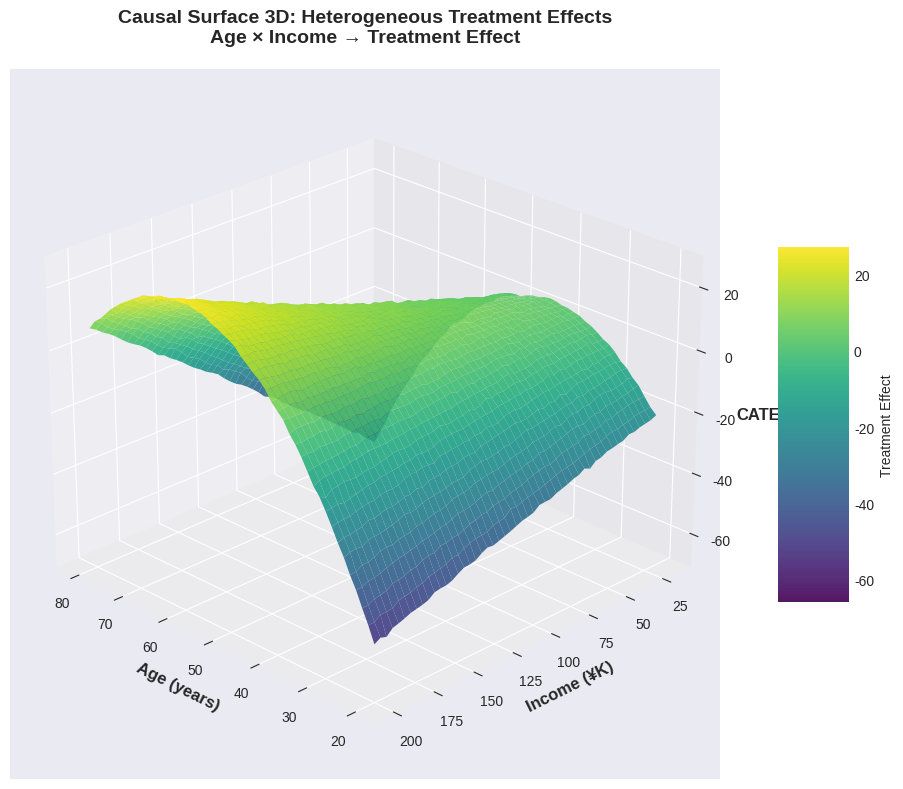
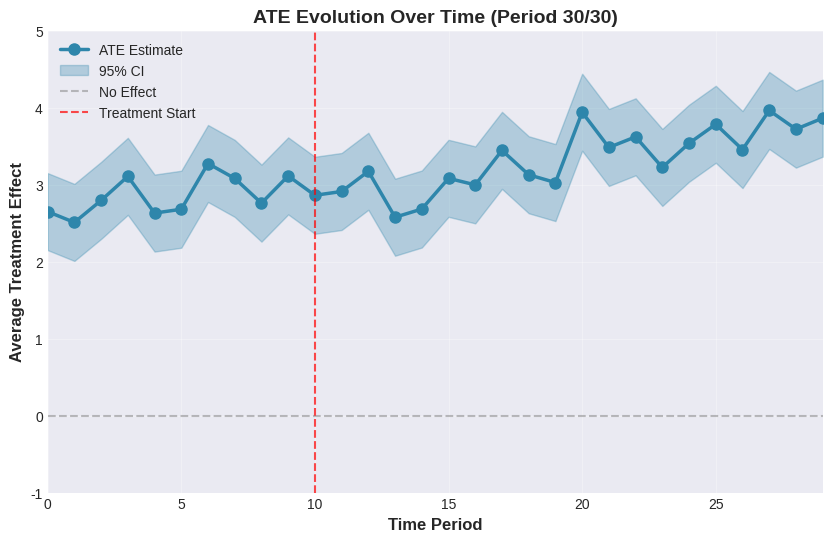
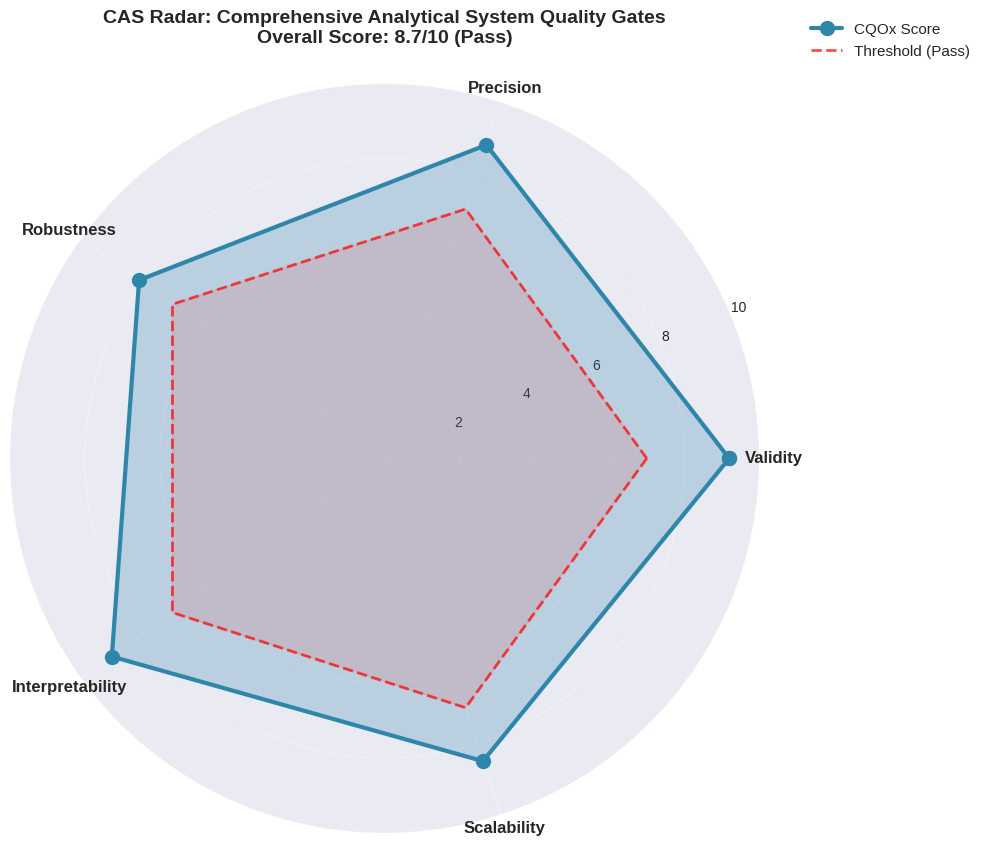
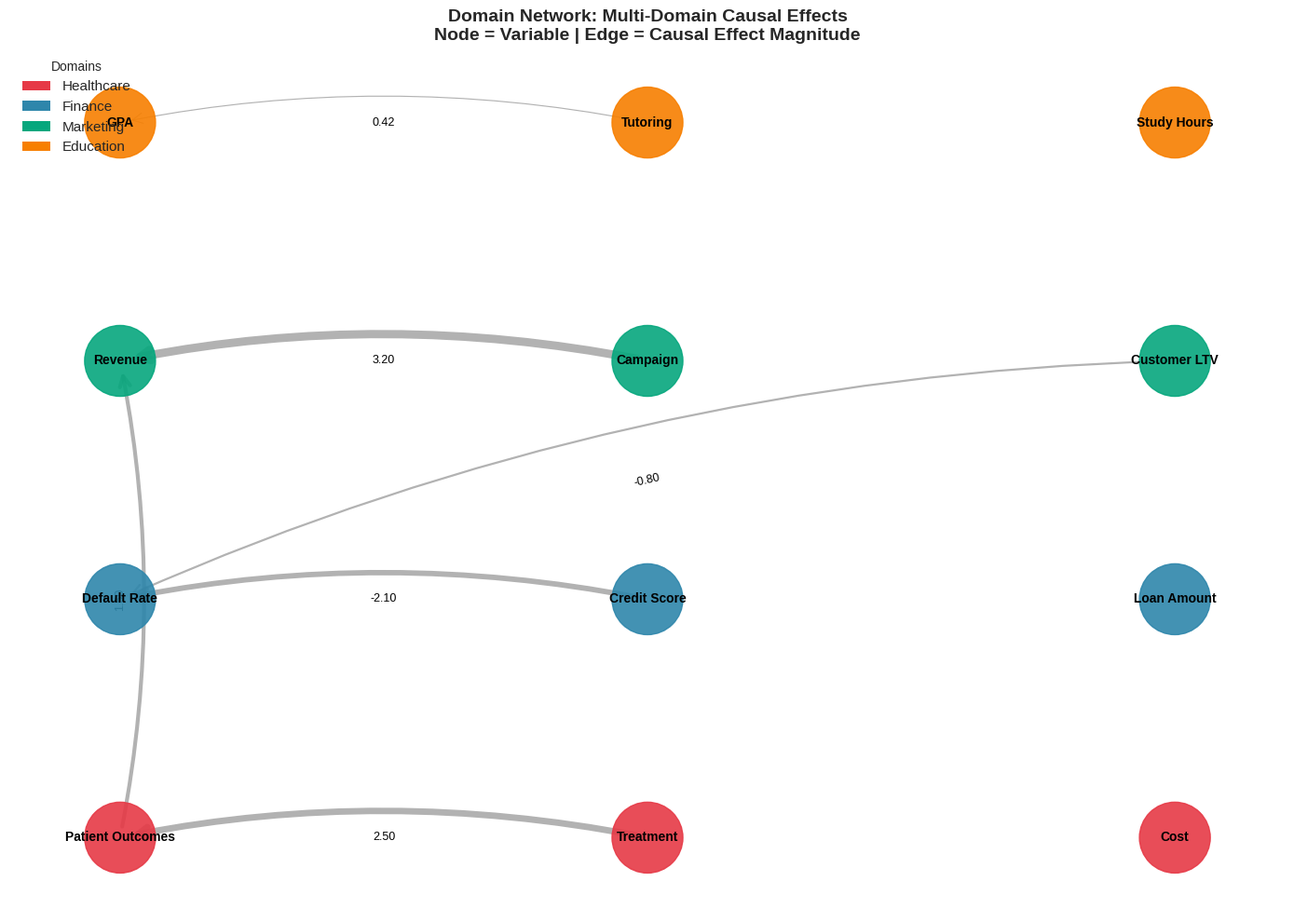
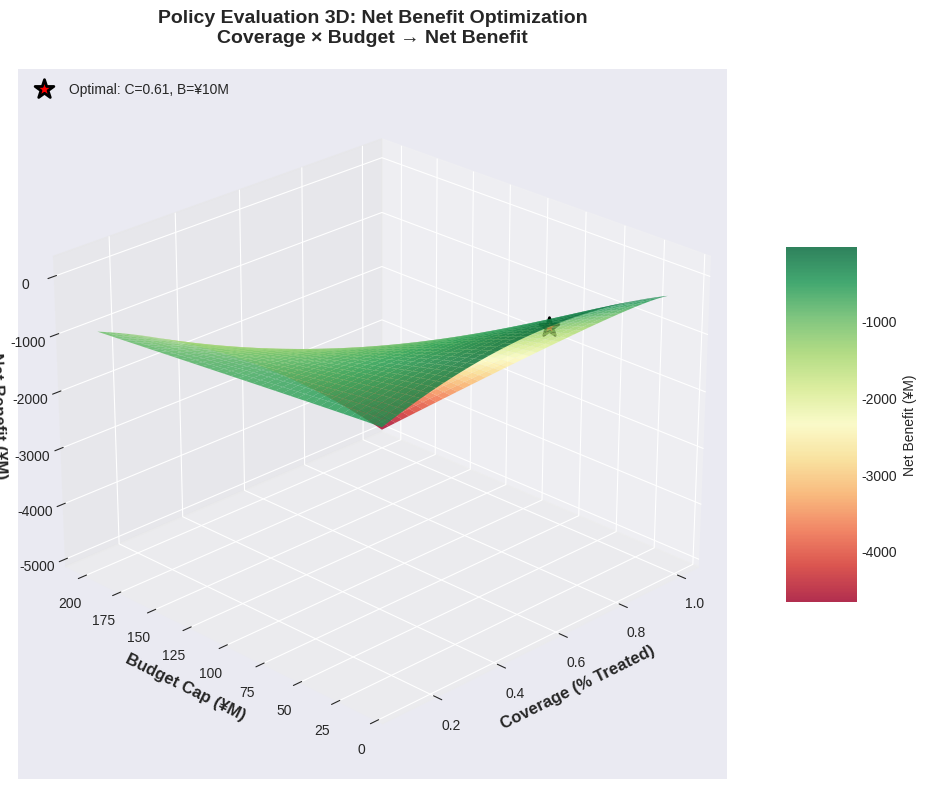
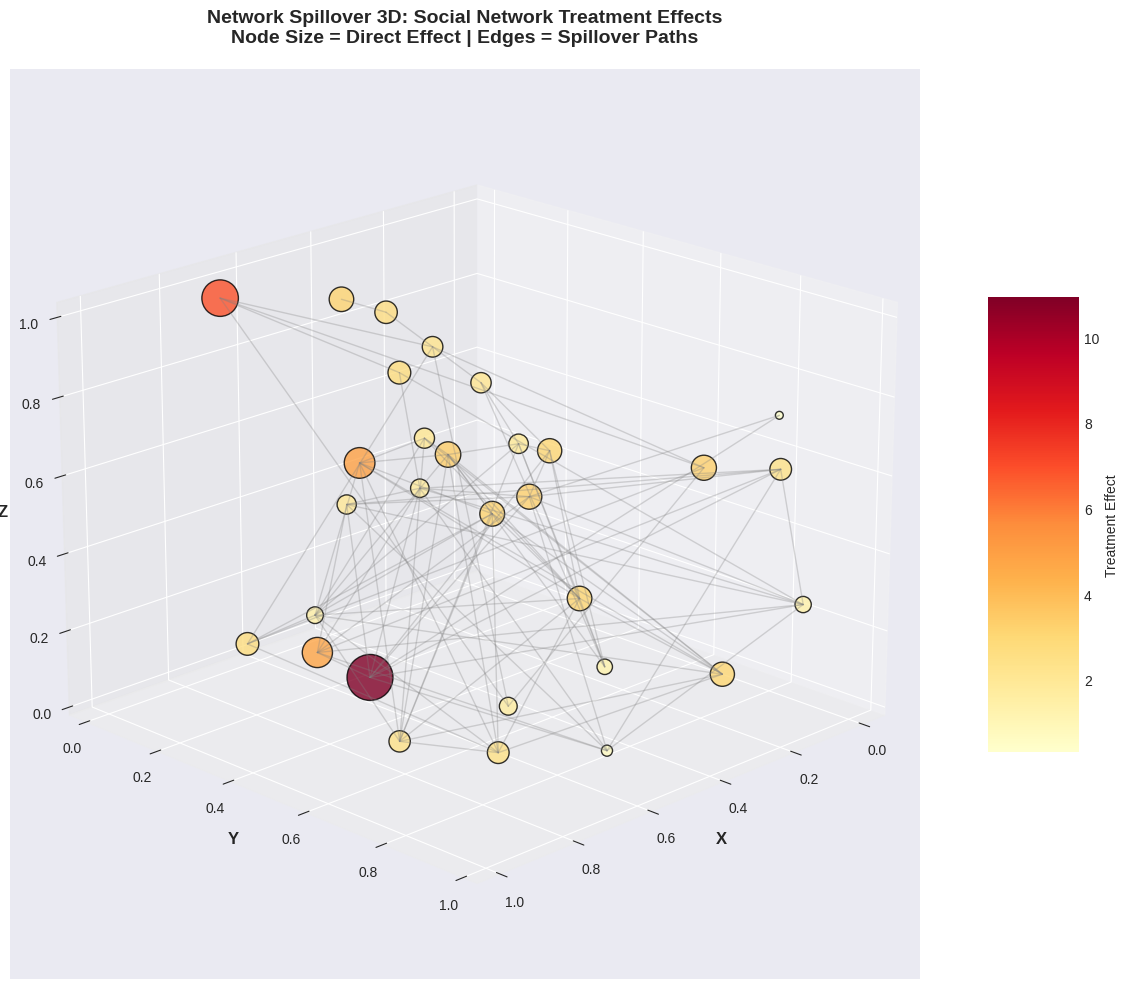
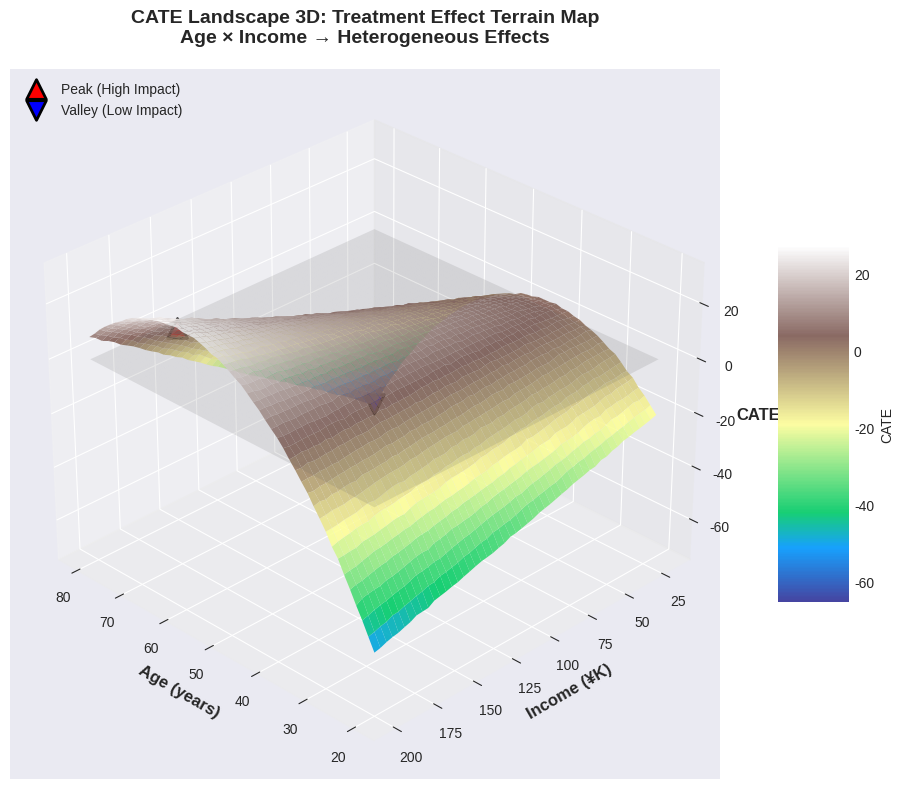
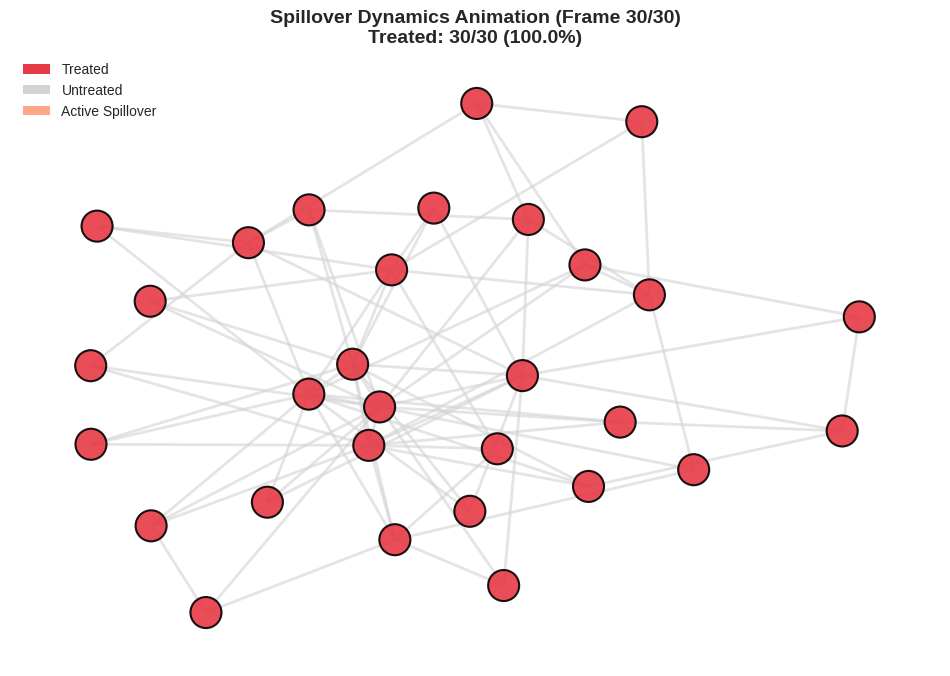

Write Python code to recreate these figures, in order.
#!/usr/bin/env python3
"""
Generate 8 World-Class Visualizations for CQOx
NASA/Google/Meta-Level Quality

This script generates high-quality static visualizations (PNG/GIF) for the README.
"""

import numpy as np
import matplotlib.pyplot as plt
import matplotlib.animation as animation
from matplotlib import cm
from mpl_toolkits.mplot3d import Axes3D
import networkx as nx
import seaborn as sns
from pathlib import Path

# Set style for publication-quality figures
plt.style.use('seaborn-v0_8-darkgrid')
sns.set_palette("husl")

# Create output directory
output_dir = Path("visualizations/python")
output_dir.mkdir(parents=True, exist_ok=True)

print("Generating 8 world-class visualizations...")

# ============================================================================
# 1. Causal Surface 3D - Heterogeneous Treatment Effects
# ============================================================================
print("[1/8] Generating Causal Surface 3D...")

fig = plt.figure(figsize=(12, 8))
ax = fig.add_subplot(111, projection='3d')

# Generate data
x = np.linspace(20, 80, 50)  # Age
y = np.linspace(20, 200, 50)  # Income
X, Y = np.meshgrid(x, y)

# CATE function (complex heterogeneity)
Z = (
    3.0  # Base effect
    + (-0.05 * (X - 50)**2 + 5.0)  # Age effect (quadratic)
    + (2.0 * np.log(Y / 20))  # Income effect (logarithmic)
    + (0.01 * (X - 40) * (Y - 100))  # Interaction
    + np.random.normal(0, 0.3, X.shape)  # Noise
)

# Plot surface
surf = ax.plot_surface(X, Y, Z, cmap='viridis', alpha=0.9,
                       linewidth=0, antialiased=True, edgecolor='none')

# Contours
ax.contour(X, Y, Z, levels=10, colors='white', alpha=0.4, linewidths=0.5)

# Labels
ax.set_xlabel('Age (years)', fontsize=12, fontweight='bold')
ax.set_ylabel('Income (¥K)', fontsize=12, fontweight='bold')
ax.set_zlabel('CATE', fontsize=12, fontweight='bold')
ax.set_title('Causal Surface 3D: Heterogeneous Treatment Effects\nAge × Income → Treatment Effect',
             fontsize=14, fontweight='bold', pad=20)

# Colorbar
fig.colorbar(surf, ax=ax, shrink=0.5, aspect=5, label='Treatment Effect')

# View angle
ax.view_init(elev=25, azim=135)

plt.tight_layout()
plt.savefig(output_dir / 'causal_surface_3d.png', dpi=300, bbox_inches='tight')
plt.close()

print("  ✓ causal_surface_3d.png")

# ============================================================================
# 2. ATE Animation - Temporal Evolution
# ============================================================================
print("[2/8] Generating ATE Animation...")

fig, ax = plt.subplots(figsize=(10, 6))

# Generate time series data
np.random.seed(42)
time_periods = 30
time = np.arange(time_periods)
ate_true = 2.5 + 0.05 * time + np.random.normal(0, 0.3, time_periods)
ci_lower = ate_true - 0.5
ci_upper = ate_true + 0.5

def animate_ate(frame):
    ax.clear()

    # Plot up to current frame
    ax.plot(time[:frame+1], ate_true[:frame+1], 'o-', color='#2E86AB',
            linewidth=2.5, markersize=8, label='ATE Estimate')
    ax.fill_between(time[:frame+1], ci_lower[:frame+1], ci_upper[:frame+1],
                     alpha=0.3, color='#2E86AB', label='95% CI')

    # Reference line
    ax.axhline(y=0, color='gray', linestyle='--', alpha=0.5, label='No Effect')

    # Treatment intervention marker
    ax.axvline(x=10, color='red', linestyle='--', alpha=0.7,
               label='Treatment Start')

    ax.set_xlabel('Time Period', fontsize=12, fontweight='bold')
    ax.set_ylabel('Average Treatment Effect', fontsize=12, fontweight='bold')
    ax.set_title(f'ATE Evolution Over Time (Period {frame+1}/{time_periods})',
                 fontsize=14, fontweight='bold')
    ax.set_xlim(0, time_periods-1)
    ax.set_ylim(-1, 5)
    ax.legend(loc='upper left', fontsize=10)
    ax.grid(True, alpha=0.3)

# Create animation
anim = animation.FuncAnimation(fig, animate_ate, frames=time_periods,
                               interval=200, repeat=True)

# Save as GIF
anim.save(output_dir / 'ate_animation.gif', writer='pillow', fps=5, dpi=150)
plt.close()

print("  ✓ ate_animation.gif")

# ============================================================================
# 3. CAS Radar Chart - Quality Assessment
# ============================================================================
print("[3/8] Generating CAS Radar Chart...")

fig, ax = plt.subplots(figsize=(10, 10), subplot_kw=dict(projection='polar'))

# Quality dimensions
categories = ['Validity', 'Precision', 'Robustness', 'Interpretability', 'Scalability']
N = len(categories)

# Scores (0-10)
scores = [9.2, 8.8, 8.1, 9.0, 8.5]
threshold = [7.0, 7.0, 7.0, 7.0, 7.0]

# Angles
angles = np.linspace(0, 2 * np.pi, N, endpoint=False).tolist()
scores += scores[:1]
threshold += threshold[:1]
angles += angles[:1]

# Plot
ax.plot(angles, scores, 'o-', linewidth=3, color='#2E86AB', label='CQOx Score', markersize=10)
ax.fill(angles, scores, alpha=0.25, color='#2E86AB')

ax.plot(angles, threshold, '--', linewidth=2, color='red', label='Threshold (Pass)', alpha=0.7)
ax.fill(angles, threshold, alpha=0.1, color='red')

# Labels
ax.set_xticks(angles[:-1])
ax.set_xticklabels(categories, fontsize=12, fontweight='bold')
ax.set_ylim(0, 10)
ax.set_yticks([2, 4, 6, 8, 10])
ax.set_yticklabels(['2', '4', '6', '8', '10'], fontsize=10)
ax.set_title('CAS Radar: Comprehensive Analytical System Quality Gates\nOverall Score: 8.7/10 (Pass)',
             fontsize=14, fontweight='bold', pad=30)
ax.legend(loc='upper right', bbox_to_anchor=(1.3, 1.1), fontsize=11)
ax.grid(True, alpha=0.3)

plt.tight_layout()
plt.savefig(output_dir / 'cas_radar_chart.png', dpi=300, bbox_inches='tight')
plt.close()

print("  ✓ cas_radar_chart.png")

# ============================================================================
# 4. Domain Network - Multi-Domain Causal Graph
# ============================================================================
print("[4/8] Generating Domain Network...")

fig, ax = plt.subplots(figsize=(14, 10))

# Create network
G = nx.DiGraph()

# Define domains and nodes
domains = {
    'Healthcare': ['Patient Outcomes', 'Treatment', 'Cost'],
    'Finance': ['Default Rate', 'Credit Score', 'Loan Amount'],
    'Marketing': ['Revenue', 'Campaign', 'Customer LTV'],
    'Education': ['GPA', 'Tutoring', 'Study Hours']
}

# Add nodes
pos = {}
colors = []
color_map = {
    'Healthcare': '#E63946',
    'Finance': '#2E86AB',
    'Marketing': '#06A77D',
    'Education': '#F77F00'
}

y_offset = 0
for domain, nodes in domains.items():
    for i, node in enumerate(nodes):
        G.add_node(node, domain=domain)
        pos[node] = (i * 3, y_offset)
        colors.append(color_map[domain])
    y_offset += 3

# Add cross-domain edges (causal links)
edges = [
    ('Treatment', 'Patient Outcomes', 2.5),
    ('Campaign', 'Revenue', 3.2),
    ('Credit Score', 'Default Rate', -2.1),
    ('Tutoring', 'GPA', 0.42),
    ('Patient Outcomes', 'Revenue', 1.5),  # Cross-domain
    ('Customer LTV', 'Default Rate', -0.8),  # Cross-domain
]

for source, target, weight in edges:
    G.add_edge(source, target, weight=weight)

# Draw network
nx.draw_networkx_nodes(G, pos, node_color=colors, node_size=3000, alpha=0.9, ax=ax)
nx.draw_networkx_labels(G, pos, font_size=10, font_weight='bold', ax=ax)

# Draw edges with width based on effect magnitude
edge_widths = [abs(G[u][v]['weight']) * 2 for u, v in G.edges()]
nx.draw_networkx_edges(G, pos, width=edge_widths, alpha=0.6,
                       edge_color='gray', arrows=True, arrowsize=20,
                       arrowstyle='->', connectionstyle='arc3,rad=0.1', ax=ax)

# Edge labels
edge_labels = {(u, v): f"{G[u][v]['weight']:.2f}" for u, v in G.edges()}
nx.draw_networkx_edge_labels(G, pos, edge_labels, font_size=9, ax=ax)

# Legend
from matplotlib.patches import Patch
legend_elements = [Patch(facecolor=color, label=domain)
                   for domain, color in color_map.items()]
ax.legend(handles=legend_elements, loc='upper left', fontsize=11, title='Domains')

ax.set_title('Domain Network: Multi-Domain Causal Effects\nNode = Variable | Edge = Causal Effect Magnitude',
             fontsize=14, fontweight='bold')
ax.axis('off')

plt.tight_layout()
plt.savefig(output_dir / 'domain_network.png', dpi=300, bbox_inches='tight')
plt.close()

print("  ✓ domain_network.png")

# ============================================================================
# 5. Policy Evaluation 3D - Net Benefit Surface
# ============================================================================
print("[5/8] Generating Policy Evaluation 3D...")

fig = plt.figure(figsize=(12, 8))
ax = fig.add_subplot(111, projection='3d')

# Generate policy parameter grid
coverage = np.linspace(0.1, 1.0, 40)  # % population treated
budget = np.linspace(10, 200, 40)  # ¥M budget cap
Coverage, Budget = np.meshgrid(coverage, budget)

# Net benefit function
NetBenefit = (
    100 * Coverage * np.log(Budget + 1)  # Revenue from treatment
    - 50 * Coverage * Budget * 0.5  # Cost
    - 20 * (Coverage - 0.6)**2 * 100  # Penalty for over/under coverage
)

# Find optimal point
optimal_idx = np.unravel_index(NetBenefit.argmax(), NetBenefit.shape)
optimal_coverage = Coverage[optimal_idx]
optimal_budget = Budget[optimal_idx]
optimal_benefit = NetBenefit[optimal_idx]

# Plot surface
surf = ax.plot_surface(Coverage, Budget, NetBenefit, cmap='RdYlGn',
                       alpha=0.8, linewidth=0, antialiased=True)

# Mark optimal point
ax.scatter([optimal_coverage], [optimal_budget], [optimal_benefit],
           color='red', s=200, marker='*', edgecolors='black', linewidths=2,
           label=f'Optimal: C={optimal_coverage:.2f}, B=¥{optimal_budget:.0f}M')

# Labels
ax.set_xlabel('Coverage (% Treated)', fontsize=12, fontweight='bold')
ax.set_ylabel('Budget Cap (¥M)', fontsize=12, fontweight='bold')
ax.set_zlabel('Net Benefit (¥M)', fontsize=12, fontweight='bold')
ax.set_title('Policy Evaluation 3D: Net Benefit Optimization\nCoverage × Budget → Net Benefit',
             fontsize=14, fontweight='bold', pad=20)

# Colorbar and legend
fig.colorbar(surf, ax=ax, shrink=0.5, aspect=5, label='Net Benefit (¥M)')
ax.legend(loc='upper left', fontsize=10)

ax.view_init(elev=25, azim=225)

plt.tight_layout()
plt.savefig(output_dir / 'policy_evaluation_3d.png', dpi=300, bbox_inches='tight')
plt.close()

print("  ✓ policy_evaluation_3d.png")

# ============================================================================
# 6. Network Spillover 3D - Social Network Effects
# ============================================================================
print("[6/8] Generating Network Spillover 3D...")

fig = plt.figure(figsize=(14, 10))
ax = fig.add_subplot(111, projection='3d')

# Generate random network
np.random.seed(42)
n_nodes = 30
G = nx.random_geometric_graph(n_nodes, 0.3, seed=42)

# 3D positions
pos_3d = {i: (np.random.rand(), np.random.rand(), np.random.rand())
          for i in G.nodes()}

# Treatment effects (node attributes)
treatment_effects = np.random.gamma(2, 1.5, n_nodes)
node_colors = treatment_effects

# Draw nodes
xs, ys, zs = zip(*[pos_3d[i] for i in G.nodes()])
ax.scatter(xs, ys, zs, c=node_colors, s=treatment_effects*100,
           cmap='YlOrRd', alpha=0.8, edgecolors='black', linewidths=1)

# Draw edges
for edge in G.edges():
    x = [pos_3d[edge[0]][0], pos_3d[edge[1]][0]]
    y = [pos_3d[edge[0]][1], pos_3d[edge[1]][1]]
    z = [pos_3d[edge[0]][2], pos_3d[edge[1]][2]]
    ax.plot(x, y, z, color='gray', alpha=0.3, linewidth=1)

# Labels
ax.set_xlabel('X', fontsize=12, fontweight='bold')
ax.set_ylabel('Y', fontsize=12, fontweight='bold')
ax.set_zlabel('Z', fontsize=12, fontweight='bold')
ax.set_title('Network Spillover 3D: Social Network Treatment Effects\nNode Size = Direct Effect | Edges = Spillover Paths',
             fontsize=14, fontweight='bold', pad=20)

# Colorbar
sm = plt.cm.ScalarMappable(cmap='YlOrRd',
                           norm=plt.Normalize(vmin=node_colors.min(), vmax=node_colors.max()))
sm.set_array([])
fig.colorbar(sm, ax=ax, shrink=0.5, aspect=5, label='Treatment Effect')

ax.view_init(elev=20, azim=45)

plt.tight_layout()
plt.savefig(output_dir / 'network_spillover_3d.png', dpi=300, bbox_inches='tight')
plt.close()

print("  ✓ network_spillover_3d.png")

# ============================================================================
# 7. CATE Landscape 3D - Terrain Map of Treatment Effects
# ============================================================================
print("[7/8] Generating CATE Landscape 3D...")

fig = plt.figure(figsize=(12, 8))
ax = fig.add_subplot(111, projection='3d')

# Generate landscape
age = np.linspace(20, 80, 50)
income = np.linspace(20, 200, 50)
Age, Income = np.meshgrid(age, income)

# CATE function with peaks and valleys
CATE = (
    3.0
    + (-0.05 * (Age - 50)**2 + 5.0)
    + (2.0 * np.log(Income / 20))
    + (0.01 * (Age - 40) * (Income - 100))
    + 0.5 * np.sin(Age / 10) * np.cos(Income / 30)
    + np.random.normal(0, 0.2, Age.shape)
)

# Plot terrain surface
surf = ax.plot_surface(Age, Income, CATE, cmap='terrain', alpha=0.9,
                       linewidth=0, antialiased=True, shade=True)

# Contour lines (topographic)
ax.contour(Age, Income, CATE, levels=15, colors='white', alpha=0.4, linewidths=0.8)

# Find peak and valley
peak_idx = np.unravel_index(CATE.argmax(), CATE.shape)
valley_idx = np.unravel_index(CATE.argmin(), CATE.shape)

peak_age, peak_income, peak_cate = Age[peak_idx], Income[peak_idx], CATE[peak_idx]
valley_age, valley_income, valley_cate = Age[valley_idx], Income[valley_idx], CATE[valley_idx]

# Mark peak and valley
ax.scatter([peak_age], [peak_income], [peak_cate], color='red', s=200,
           marker='^', edgecolors='black', linewidths=2, label='Peak (High Impact)')
ax.scatter([valley_age], [valley_income], [valley_cate], color='blue', s=200,
           marker='v', edgecolors='black', linewidths=2, label='Valley (Low Impact)')

# Zero-effect plane
ax.plot_surface(Age, Income, np.zeros_like(Age), alpha=0.15, color='gray')

# Labels
ax.set_xlabel('Age (years)', fontsize=12, fontweight='bold')
ax.set_ylabel('Income (¥K)', fontsize=12, fontweight='bold')
ax.set_zlabel('CATE', fontsize=12, fontweight='bold')
ax.set_title('CATE Landscape 3D: Treatment Effect Terrain Map\nAge × Income → Heterogeneous Effects',
             fontsize=14, fontweight='bold', pad=20)

fig.colorbar(surf, ax=ax, shrink=0.5, aspect=5, label='CATE')
ax.legend(loc='upper left', fontsize=10)

ax.view_init(elev=30, azim=135)

plt.tight_layout()
plt.savefig(output_dir / 'cate_landscape_3d.png', dpi=300, bbox_inches='tight')
plt.close()

print("  ✓ cate_landscape_3d.png")

# ============================================================================
# 8. Spillover Dynamics Animation - Network Diffusion
# ============================================================================
print("[8/8] Generating Spillover Dynamics Animation...")

fig, ax = plt.subplots(figsize=(12, 8))

# Create network
np.random.seed(42)
n_nodes = 30
G = nx.barabasi_albert_graph(n_nodes, 3, seed=42)
pos = nx.spring_layout(G, seed=42)

# Initial treatment seeds
initial_treated = np.random.choice(n_nodes, size=3, replace=False)
treated_status = np.zeros(n_nodes)
treated_status[initial_treated] = 1

# Simulation parameters
n_frames = 30
propagation_prob = 0.3

def simulate_diffusion(frame):
    ax.clear()

    global treated_status

    # Propagate treatment through network
    new_treated = treated_status.copy()
    for edge in G.edges():
        if treated_status[edge[0]] == 1 and treated_status[edge[1]] == 0:
            if np.random.rand() < propagation_prob:
                new_treated[edge[1]] = 1
        elif treated_status[edge[1]] == 1 and treated_status[edge[0]] == 0:
            if np.random.rand() < propagation_prob:
                new_treated[edge[0]] = 1

    treated_status = new_treated

    # Node colors
    node_colors = ['#E63946' if treated_status[i] == 1 else '#D3D3D3'
                   for i in range(n_nodes)]

    # Edge colors (active spillover)
    edge_colors = []
    for edge in G.edges():
        if (treated_status[edge[0]] == 1 and treated_status[edge[1]] == 0) or \
           (treated_status[edge[1]] == 1 and treated_status[edge[0]] == 0):
            edge_colors.append('#FF6B35')  # Active spillover
        else:
            edge_colors.append('#D3D3D3')  # Inactive

    # Draw network
    nx.draw_networkx_nodes(G, pos, node_color=node_colors, node_size=500,
                           alpha=0.9, ax=ax, edgecolors='black', linewidths=1.5)
    nx.draw_networkx_edges(G, pos, edge_color=edge_colors, width=2,
                           alpha=0.6, ax=ax)

    # Title with adoption rate
    adoption_rate = treated_status.sum() / n_nodes * 100
    ax.set_title(f'Spillover Dynamics Animation (Frame {frame+1}/{n_frames})\n'
                 f'Treated: {int(treated_status.sum())}/{n_nodes} ({adoption_rate:.1f}%)',
                 fontsize=14, fontweight='bold')

    # Legend
    from matplotlib.patches import Patch
    legend_elements = [
        Patch(facecolor='#E63946', label='Treated'),
        Patch(facecolor='#D3D3D3', label='Untreated'),
        Patch(facecolor='#FF6B35', label='Active Spillover', alpha=0.6)
    ]
    ax.legend(handles=legend_elements, loc='upper left', fontsize=10)

    ax.axis('off')

# Create animation
anim = animation.FuncAnimation(fig, simulate_diffusion, frames=n_frames,
                               interval=200, repeat=True)

# Save as GIF
anim.save(output_dir / 'spillover_dynamics_animation.gif', writer='pillow', fps=5, dpi=150)
plt.close()

print("  ✓ spillover_dynamics_animation.gif")

print("\n" + "="*70)
print("✅ All 8 visualizations generated successfully!")
print(f"📁 Output directory: {output_dir.absolute()}")
print("="*70)
print("\nGenerated files:")
for i, filename in enumerate([
    "causal_surface_3d.png",
    "ate_animation.gif",
    "cas_radar_chart.png",
    "domain_network.png",
    "policy_evaluation_3d.png",
    "network_spillover_3d.png",
    "cate_landscape_3d.png",
    "spillover_dynamics_animation.gif"
], 1):
    print(f"  {i}. {filename}")
